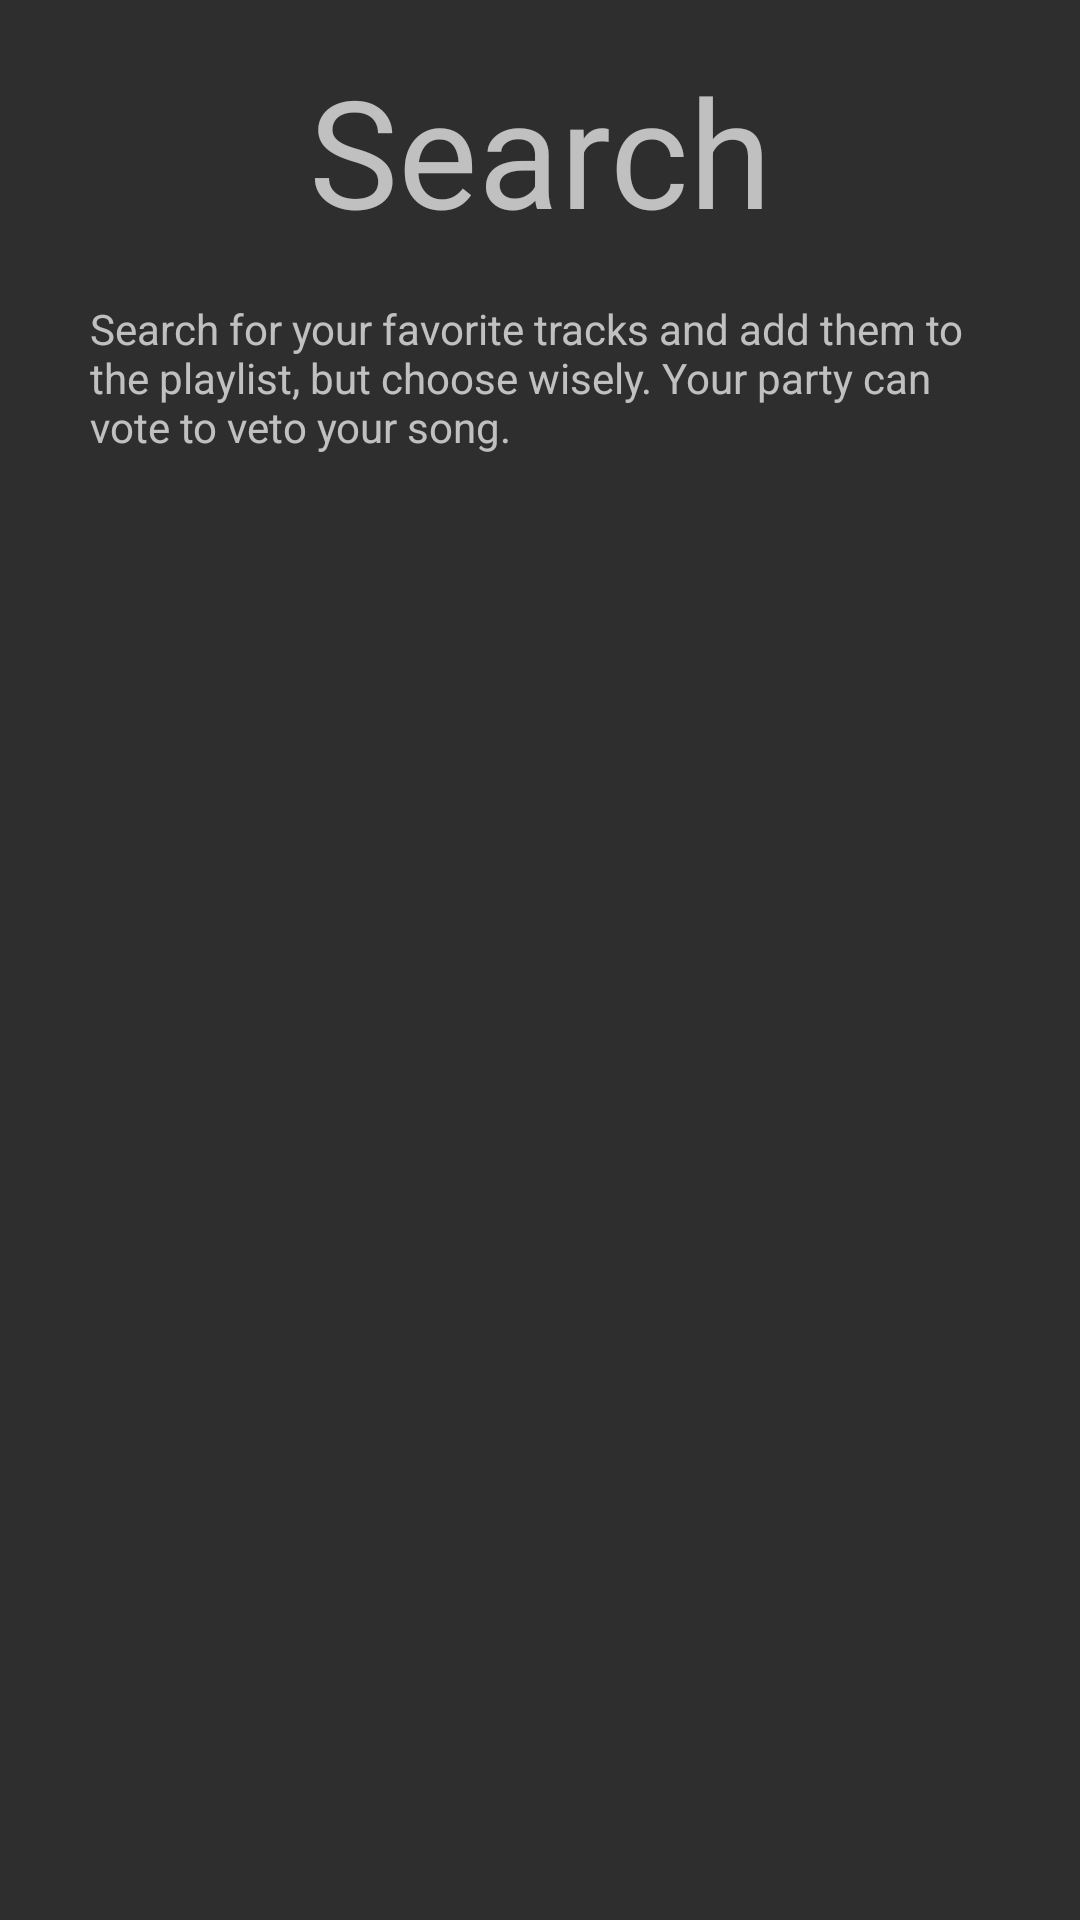

This screen was rendered from an Android layout file. Write that file and the resources it references.
<!-- AndroidManifest.xml: application theme AppTheme -->
<!-- res/layout/empty_recyclerview_layout.xml -->
<?xml version="1.0" encoding="utf-8"?>
<LinearLayout xmlns:android="http://schemas.android.com/apk/res/android"
    android:orientation="vertical"
    android:background="@color/colorGrey"
    android:layout_width="match_parent"
    android:layout_height="match_parent">
    <TextView
        android:text="Search"
        android:layout_gravity="center"
        android:textSize="50dp"
        android:gravity="center"
        android:layout_width="match_parent"
        android:layout_height="100dp" />
    <TextView
        android:layout_width="300dp"
        android:layout_gravity="center"
        android:layout_height="wrap_content"
        android:text="Search for your favorite tracks and add them to the playlist, but choose wisely. Your party can vote to veto your song. "
        />

</LinearLayout>
<!-- resources referenced by this layout -->
<resources>
  <color name="colorGrey">#2e2e2e</color>
  <style name="AppTheme" parent="Theme.AppCompat.NoActionBar">
          
          <item name="windowNoTitle">true</item>
          <item name="windowActionBar">false</item>
          <item name="android:windowActionBarOverlay">true</item>
          <item name="colorPrimary">@color/colorPrimary</item>
          <item name="colorPrimaryDark">@color/sapphire</item>
          <item name="colorAccent">@color/colorAccent</item>
      </style>
  <color name="colorPrimary">#009688</color>
  <color name="sapphire">#009688</color>
  <color name="colorAccent">#FFC107</color>
</resources>
